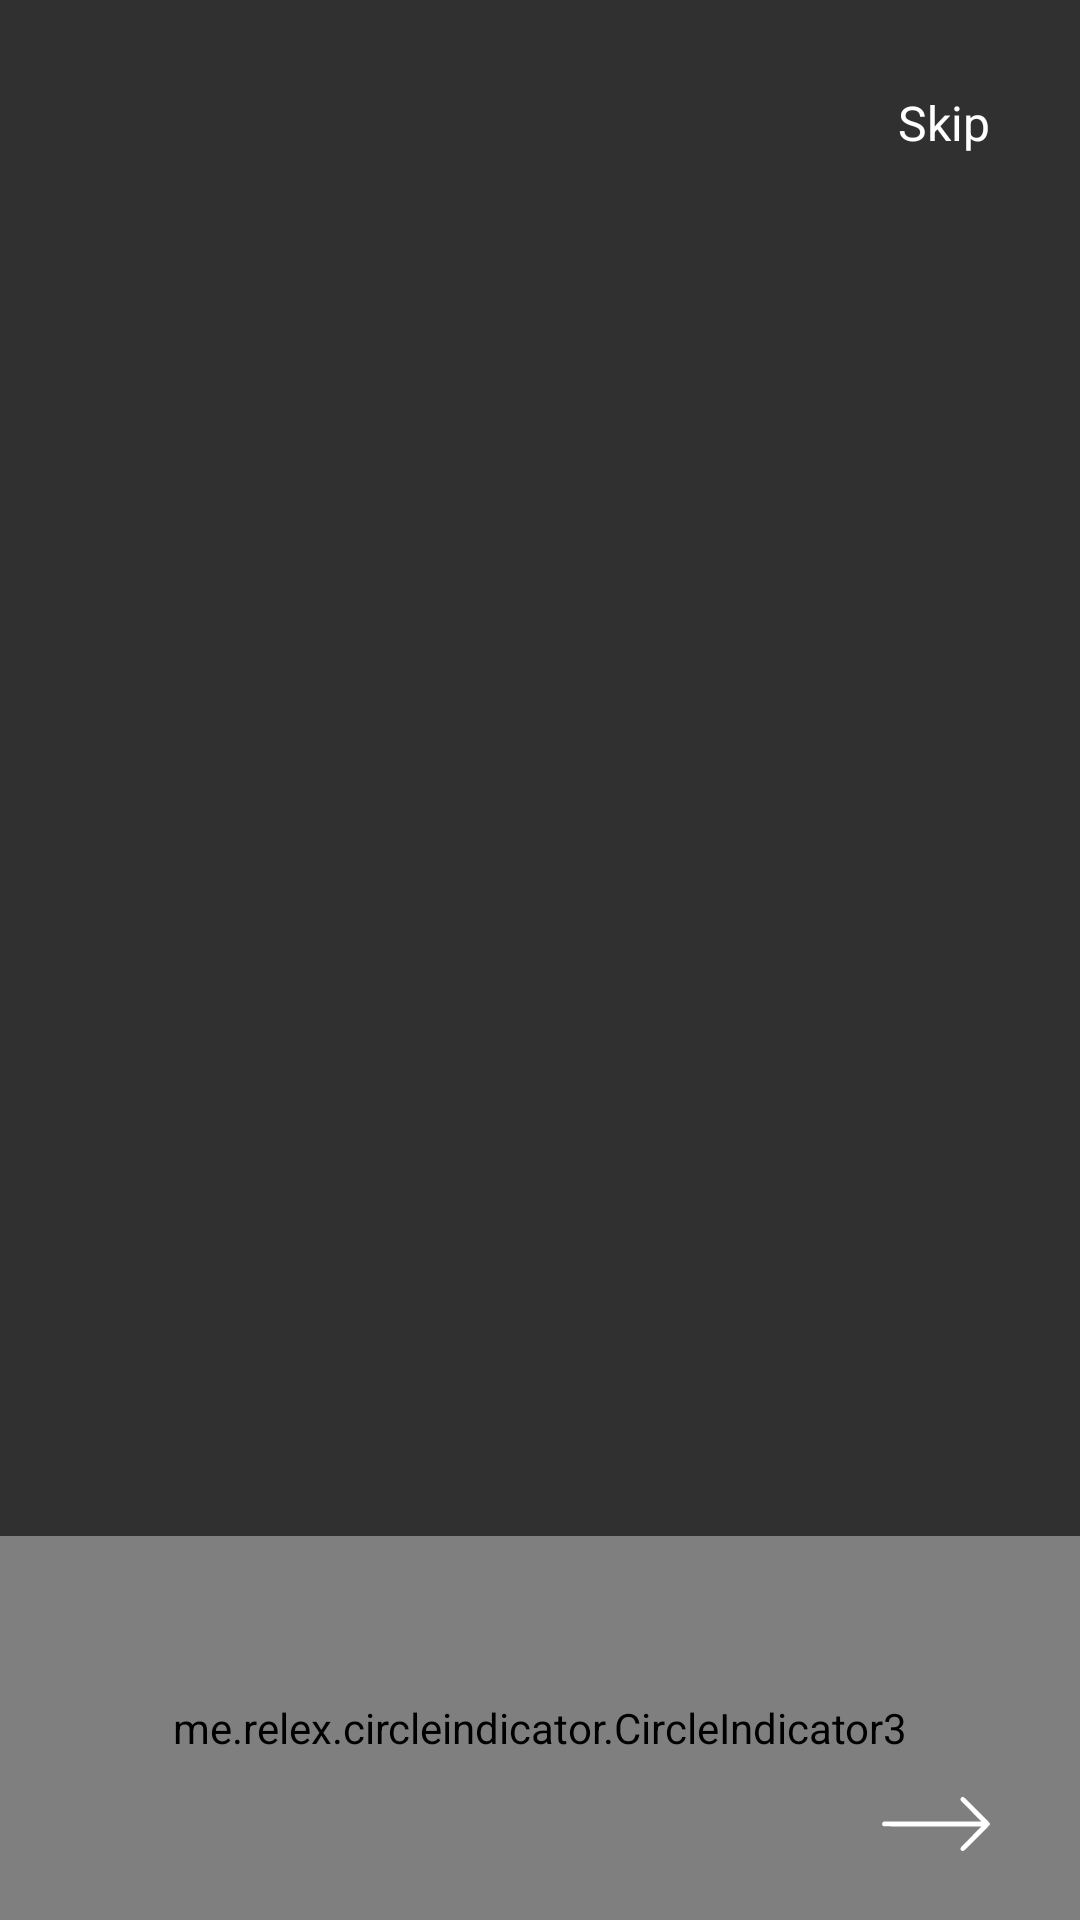

Here is an Android app screen rendered from its layout file. Give the layout XML and the strings, colors and styles it references.
<!-- AndroidManifest.xml: application theme Theme.Zappy -->
<!-- res/layout/activity_walkthrough_screens.xml -->
<?xml version="1.0" encoding="utf-8"?>
<androidx.constraintlayout.widget.ConstraintLayout xmlns:android="http://schemas.android.com/apk/res/android"
    xmlns:app="http://schemas.android.com/apk/res-auto"
    xmlns:tools="http://schemas.android.com/tools"
    android:layout_width="match_parent"
    android:orientation="vertical"
    android:layout_height="match_parent"
    tools:context=".ui.WalkthroughScreensActivity">


    <androidx.viewpager2.widget.ViewPager2
        android:id="@+id/viewPage2"
        android:layout_width="0dp"
        android:layout_height="0dp"
        app:layout_constraintEnd_toEndOf="parent"
        app:layout_constraintHeight_percent="1"
        app:layout_constraintTop_toTopOf="parent"
        app:layout_constraintWidth_percent="1" />

    <me.relex.circleindicator.CircleIndicator3
        android:id="@+id/indicator"
        android:layout_width="0dp"
        android:layout_height="0dp"
        app:ci_gravity="center"
        app:ci_height="10dp"
        app:ci_width="10dp"
        app:ci_drawable="@drawable/ic_circle_deep_pink"
        app:ci_drawable_unselected="@drawable/ic_circle_white"
        app:layout_constraintHeight_percent="0.2"
        app:layout_constraintBottom_toBottomOf="parent"
        app:layout_constraintEnd_toEndOf="parent"
        app:layout_constraintStart_toStartOf="parent" />

    <TextView
        android:id="@+id/tv_skip"
        android:layout_width="wrap_content"
        android:layout_height="wrap_content"
        android:layout_margin="30dp"
        android:text="Skip"
        android:textColor="@color/white"
        android:textSize="16dp"
        app:layout_constraintEnd_toEndOf="parent"
        app:layout_constraintTop_toTopOf="parent" />

    <ImageView
        android:id="@+id/iv_next"
        android:layout_width="0dp"
        android:layout_height="0dp"
        android:layout_marginEnd="30dp"
        android:src="@drawable/ic_right_arrow"
        app:layout_constraintBottom_toBottomOf="parent"
        app:layout_constraintEnd_toEndOf="parent"
        app:layout_constraintHeight_percent="0.1"
        app:layout_constraintWidth_percent="0.1" />

</androidx.constraintlayout.widget.ConstraintLayout>
<!-- resources referenced by this layout -->
<resources>
  <color name="white">#FFFFFFFF</color>
  <!-- drawable ic_circle_deep_pink (drawable) -->
  <vector android:height="16dp" android:tint="#F35672"
      android:viewportHeight="24" android:viewportWidth="24"
      android:width="16dp" xmlns:android="http://schemas.android.com/apk/res/android">
      <path android:fillColor="@android:color/white" android:pathData="M12,2C6.48,2 2,6.48 2,12s4.48,10 10,10 10,-4.48 10,-10S17.52,2 12,2z"/>
  </vector>
  <!-- drawable ic_right_arrow (drawable) -->
  <vector xmlns:android="http://schemas.android.com/apk/res/android"
      android:width="512dp"
      android:height="512dp"
      android:viewportWidth="512"
      android:viewportHeight="512">
    <path
        android:pathData="M380.6,128c-6.2,1.9 -9.7,8.3 -8.1,14.7 0.4,1.9 17.1,19.2 49.8,52l49.1,49.3 -231.6,0.2 -231.7,0.3 -2.8,2.1c-1.5,1.1 -3.5,3.9 -4.3,6.2 -1.3,3.7 -1.2,4.5 0.3,7.6 0.9,1.9 2.9,4.3 4.4,5.3 2.6,1.7 13.3,1.8 234.2,2.1l231.5,0.2 -48.6,48.8c-26.8,26.8 -49.2,50 -49.7,51.5 -2.5,6.5 0,12.6 6.2,15.2 7,2.9 5.6,4.1 70.8,-61.2 41,-41 61,-61.7 61.4,-63.6 0.4,-1.5 0.4,-3.9 0,-5.5 -0.4,-1.8 -20.3,-22.4 -60.8,-63.1 -51.4,-51.5 -64.4,-63.8 -66.9,-63 -0.2,-0 -1.6,0.5 -3.2,0.9z"
        android:fillColor="#ffff"
        android:strokeColor="#00000000"/>
  </vector>
  <style name="Theme.Zappy" parent="Base.Theme.Zappy" />
  <style name="Base.Theme.Zappy" parent="Theme.AppCompat">
          <item name="windowNoTitle">true</item>
          <item name="windowActionBar">false</item>
          <item name="colorPrimaryVariant">@color/black</item>
          <item name="colorOnPrimary">@color/white</item>
          
          <item name="colorOnSecondary">@color/black</item>
          
          <item name="android:statusBarColor" tools:targetApi="l">?attr/colorPrimaryVariant</item>
      </style>
  <color name="black">#FF000000</color>
</resources>
